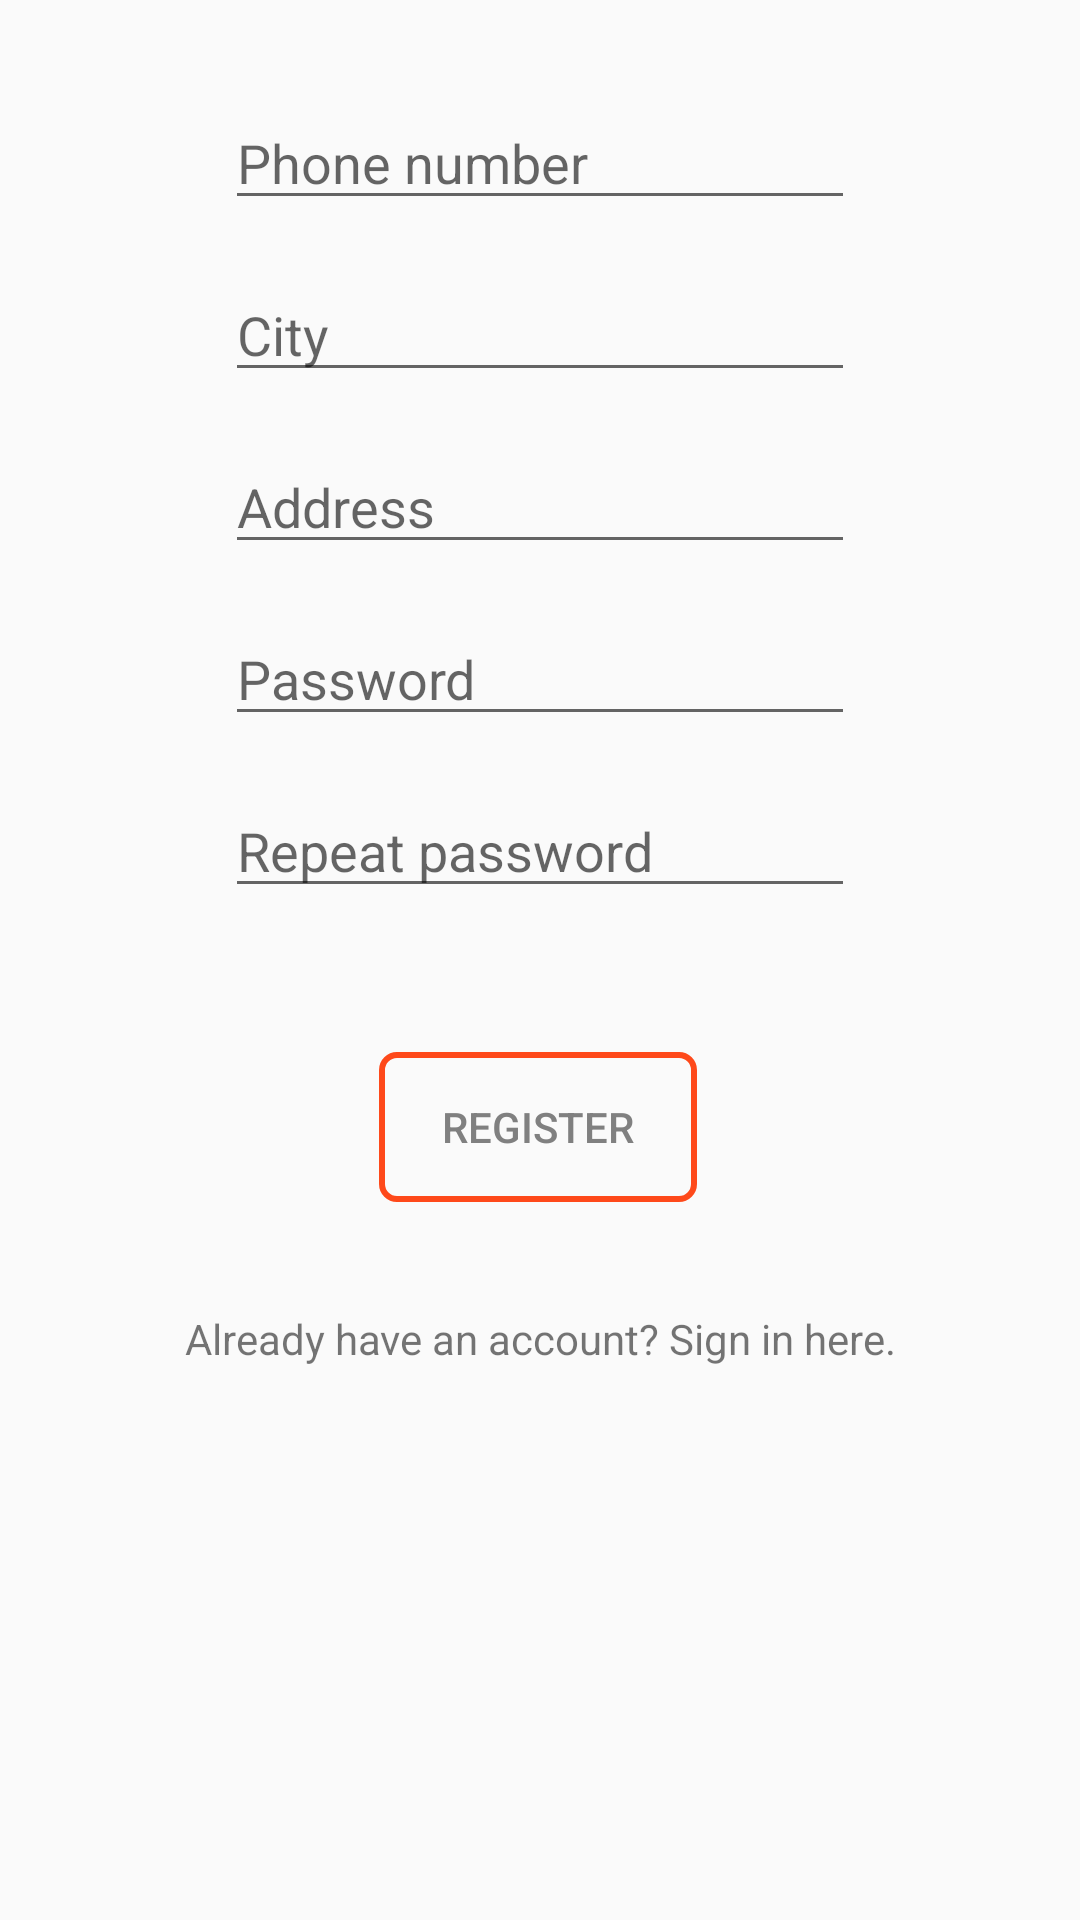

Reconstruct the res/layout file that produces this screen, plus the resources it refers to.
<!-- AndroidManifest.xml: application theme AppTheme -->
<!-- res/layout/register_fragment.xml -->
<?xml version="1.0" encoding="utf-8"?>
<androidx.constraintlayout.widget.ConstraintLayout
        xmlns:android="http://schemas.android.com/apk/res/android"
        xmlns:app="http://schemas.android.com/apk/res-auto" xmlns:tools="http://schemas.android.com/tools" android:orientation="vertical"
        android:layout_width="match_parent"
        android:layout_height="match_parent">


    <EditText
            android:id="@+id/phone_register"
            android:layout_width="wrap_content"
            android:layout_height="wrap_content"
            android:ems="10"
            android:hint="@string/phone"
            android:inputType="text"
            app:layout_constraintEnd_toEndOf="parent"
            app:layout_constraintStart_toStartOf="parent"
            android:layout_marginTop="32dp" app:layout_constraintTop_toTopOf="parent"/>

    <EditText
            android:id="@+id/city_register"
            android:layout_width="wrap_content"
            android:layout_height="wrap_content"
            android:ems="10"
            android:hint="@string/city"
            android:inputType="text"
            app:layout_constraintEnd_toEndOf="parent"
            app:layout_constraintStart_toStartOf="parent"
            android:layout_marginTop="16dp" app:layout_constraintTop_toBottomOf="@+id/phone_register"/>
    <EditText
            android:id="@+id/address_register"
            android:layout_width="wrap_content"
            android:layout_height="wrap_content"
            android:ems="10"
            android:hint="@string/address"
            android:inputType="text"
            app:layout_constraintEnd_toEndOf="parent"
            app:layout_constraintStart_toStartOf="parent"
            android:layout_marginTop="16dp" app:layout_constraintTop_toBottomOf="@+id/city_register"/>
    <EditText
            android:id="@+id/password_register_repeat"
            android:layout_width="wrap_content"
            android:layout_height="wrap_content"
            android:layout_marginTop="16dp"
            android:ems="10"
            android:hint="@string/repeatpassword"
            android:inputType="textPassword"
            app:layout_constraintEnd_toEndOf="parent"
            app:layout_constraintStart_toStartOf="parent"
            app:layout_constraintTop_toBottomOf="@+id/password_register" />

    <EditText
            android:id="@+id/password_register"
            android:layout_width="wrap_content"
            android:layout_height="wrap_content"
            android:ems="10"
            android:hint="@string/password"
            android:inputType="textPassword"
            app:layout_constraintEnd_toEndOf="parent"
            app:layout_constraintStart_toStartOf="parent"
            android:layout_marginTop="16dp" app:layout_constraintTop_toBottomOf="@+id/address_register"/>

    <Button
            android:id="@+id/register_button"
            android:layout_width="106dp"
            android:layout_height="50dp"
            android:layout_marginTop="48dp"
            android:background="@drawable/button_rounded_corners"
            android:text="@string/register"
            android:textColor="@color/DefaultTextGray"
            app:layout_constraintEnd_toEndOf="parent"
            app:layout_constraintHorizontal_bias="0.498"
            app:layout_constraintStart_toStartOf="parent"
            app:layout_constraintTop_toBottomOf="@+id/password_register_repeat"/>

    <TextView
            android:id="@+id/textGoLogin"
            android:layout_width="wrap_content"
            android:layout_height="wrap_content"
            android:layout_marginTop="36dp"
            android:text="@string/login_go"
            app:layout_constraintEnd_toEndOf="parent"
            app:layout_constraintStart_toStartOf="parent"
            app:layout_constraintTop_toBottomOf="@+id/register_button" />
</androidx.constraintlayout.widget.ConstraintLayout>
<!-- resources referenced by this layout -->
<resources>
  <color name="DefaultTextGray">#808080</color>
  <!-- drawable button_rounded_corners (drawable) -->
  <?xml version="1.0" encoding="utf-8"?>
  <selector xmlns:android="http://schemas.android.com/apk/res/android" >
      <item android:state_pressed="true" >
          <shape android:shape="rectangle"  >
              <corners android:radius="5dip" />
              <stroke android:width="2dip" android:color="@color/colorAccent" />
              <solid android:color="@color/colorAccentLight" />
          </shape>
      </item>
      <item android:state_focused="true">
          <shape android:shape="rectangle"  >
              <corners android:radius="5dip" />
              <stroke android:width="2dip" android:color="@color/colorAccent" />
              <solid android:color="@color/Pomagrande" />
          </shape>
      </item>
      <item >
          <shape android:shape="rectangle"  >
              <corners android:radius="5dip" />
              <stroke android:width="2dip" android:color="@color/colorAccent" />
              <solid android:color="@color/Transparent" />
          </shape>
      </item>
  </selector>
  <string name="address">Address</string>
  <string name="city">City</string>
  <string name="login_go">Already have an account? Sign in here.</string>
  <string name="password">Password</string>
  <string name="phone">Phone number</string>
  <string name="register">REGISTER</string>
  <string name="repeatpassword">Repeat password</string>
  <style name="AppTheme" parent="Theme.AppCompat.Light.DarkActionBar">
          
          <item name="colorPrimary">@color/colorPrimary</item>
          <item name="colorPrimaryDark">@color/colorPrimaryDark</item>
          <item name="colorAccent">@color/colorAccent</item>
      </style>
  <color name="colorAccent">#fe491a</color>
  <color name="colorAccentLight">#fc967c</color>
  <color name="Pomagrande">#fe491a</color>
  <color name="Transparent">#00000000</color>
  <color name="colorPrimary">#4abdac</color>
  <color name="colorPrimaryDark">#21ad99</color>
</resources>
